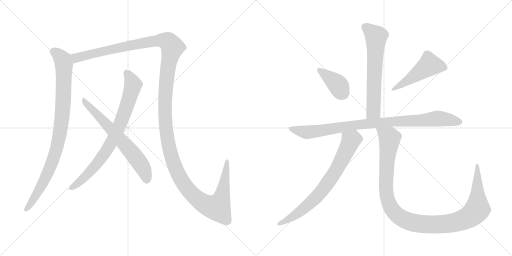
t = 0.00 s
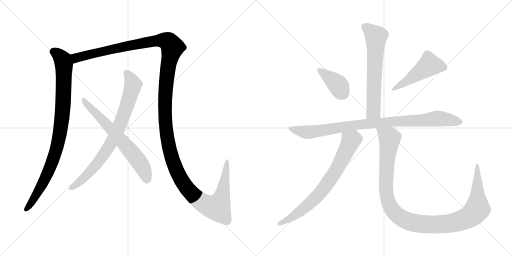
t = 1.93 s
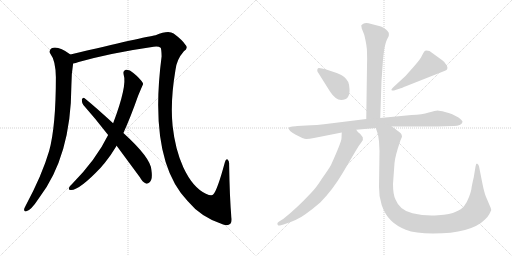
t = 3.87 s
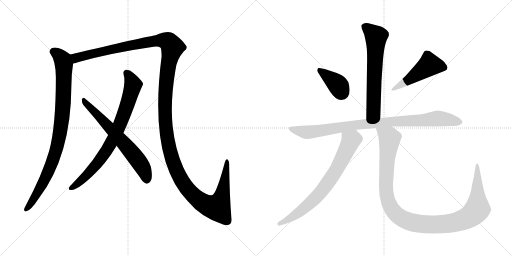
t = 5.80 s
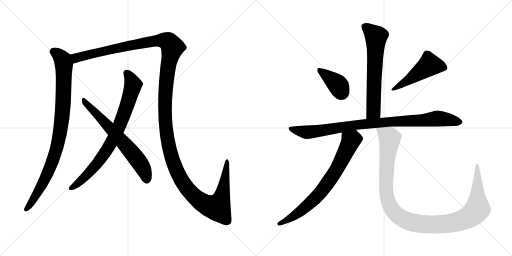
t = 7.73 s
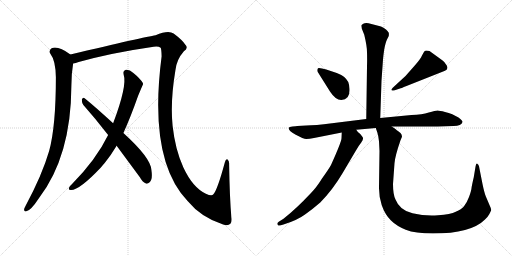
t = 9.67 s

The animated SVG that drew these frames (rendered in a browser with its animation timeline set to each time). Animation: 10 CSS @keyframes rules; one cycle of 9.66 s.

<svg version="1.1" viewBox="0 0 2048 1024" xmlns="http://www.w3.org/2000/svg">
  <g stroke="lightgray" stroke-dasharray="1,1" stroke-width="1" transform="scale(4, 4)">
    <line x1="0" y1="0" x2="256" y2="256"></line>
    <line x1="256" y1="0" x2="0" y2="256"></line>
    <line x1="128" y1="0" x2="128" y2="256"></line>
    <line x1="0" y1="128" x2="256" y2="128"></line>
    <line x1="256" y1="0" x2="512" y2="256"></line>
    <line x1="512" y1="0" x2="256" y2="256"></line>
    <line x1="384" y1="0" x2="384" y2="256"></line>
    <line x1="256" y1="128" x2="512" y2="128"></line>
  </g>
<g transform="scale(1, -1) translate(0, -850)">
   <style type="text/css">
    @keyframes keyframes0 {
      from {
       stroke: black;
       stroke-dashoffset: 934;
       stroke-width: 128;
       }
       75% {
       animation-timing-function: step-end;
       stroke: black;
       stroke-dashoffset: 0;
       stroke-width: 128;
       }
       to {
       stroke: black;
       stroke-width: 1024;
       }
       }
       #make-me-a-hanzi-animation-0 {
         animation: keyframes0 1.010091s both;
         animation-delay: 0.000000s;
         animation-timing-function: linear;
       }
    @keyframes keyframes1 {
      from {
       stroke: black;
       stroke-dashoffset: 1596;
       stroke-width: 128;
       }
       84% {
       animation-timing-function: step-end;
       stroke: black;
       stroke-dashoffset: 0;
       stroke-width: 128;
       }
       to {
       stroke: black;
       stroke-width: 1024;
       }
       }
       #make-me-a-hanzi-animation-1 {
         animation: keyframes1 1.548828s both;
         animation-delay: 1.010091s;
         animation-timing-function: linear;
       }
    @keyframes keyframes2 {
      from {
       stroke: black;
       stroke-dashoffset: 800;
       stroke-width: 128;
       }
       72% {
       animation-timing-function: step-end;
       stroke: black;
       stroke-dashoffset: 0;
       stroke-width: 128;
       }
       to {
       stroke: black;
       stroke-width: 1024;
       }
       }
       #make-me-a-hanzi-animation-2 {
         animation: keyframes2 0.901042s both;
         animation-delay: 2.558919s;
         animation-timing-function: linear;
       }
    @keyframes keyframes3 {
      from {
       stroke: black;
       stroke-dashoffset: 663;
       stroke-width: 128;
       }
       68% {
       animation-timing-function: step-end;
       stroke: black;
       stroke-dashoffset: 0;
       stroke-width: 128;
       }
       to {
       stroke: black;
       stroke-width: 1024;
       }
       }
       #make-me-a-hanzi-animation-3 {
         animation: keyframes3 0.789551s both;
         animation-delay: 3.459961s;
         animation-timing-function: linear;
       }
    @keyframes keyframes4 {
      from {
       stroke: black;
       stroke-dashoffset: 651;
       stroke-width: 128;
       }
       68% {
       animation-timing-function: step-end;
       stroke: black;
       stroke-dashoffset: 0;
       stroke-width: 128;
       }
       to {
       stroke: black;
       stroke-width: 1024;
       }
       }
       #make-me-a-hanzi-animation-4 {
         animation: keyframes4 0.779785s both;
         animation-delay: 4.249512s;
         animation-timing-function: linear;
       }
    @keyframes keyframes5 {
      from {
       stroke: black;
       stroke-dashoffset: 389;
       stroke-width: 128;
       }
       56% {
       animation-timing-function: step-end;
       stroke: black;
       stroke-dashoffset: 0;
       stroke-width: 128;
       }
       to {
       stroke: black;
       stroke-width: 1024;
       }
       }
       #make-me-a-hanzi-animation-5 {
         animation: keyframes5 0.566569s both;
         animation-delay: 5.029297s;
         animation-timing-function: linear;
       }
    @keyframes keyframes6 {
      from {
       stroke: black;
       stroke-dashoffset: 492;
       stroke-width: 128;
       }
       62% {
       animation-timing-function: step-end;
       stroke: black;
       stroke-dashoffset: 0;
       stroke-width: 128;
       }
       to {
       stroke: black;
       stroke-width: 1024;
       }
       }
       #make-me-a-hanzi-animation-6 {
         animation: keyframes6 0.650391s both;
         animation-delay: 5.595866s;
         animation-timing-function: linear;
       }
    @keyframes keyframes7 {
      from {
       stroke: black;
       stroke-dashoffset: 940;
       stroke-width: 128;
       }
       75% {
       animation-timing-function: step-end;
       stroke: black;
       stroke-dashoffset: 0;
       stroke-width: 128;
       }
       to {
       stroke: black;
       stroke-width: 1024;
       }
       }
       #make-me-a-hanzi-animation-7 {
         animation: keyframes7 1.014974s both;
         animation-delay: 6.246257s;
         animation-timing-function: linear;
       }
    @keyframes keyframes8 {
      from {
       stroke: black;
       stroke-dashoffset: 743;
       stroke-width: 128;
       }
       71% {
       animation-timing-function: step-end;
       stroke: black;
       stroke-dashoffset: 0;
       stroke-width: 128;
       }
       to {
       stroke: black;
       stroke-width: 1024;
       }
       }
       #make-me-a-hanzi-animation-8 {
         animation: keyframes8 0.854655s both;
         animation-delay: 7.261231s;
         animation-timing-function: linear;
       }
    @keyframes keyframes9 {
      from {
       stroke: black;
       stroke-dashoffset: 1157;
       stroke-width: 128;
       }
       79% {
       animation-timing-function: step-end;
       stroke: black;
       stroke-dashoffset: 0;
       stroke-width: 128;
       }
       to {
       stroke: black;
       stroke-width: 1024;
       }
       }
       #make-me-a-hanzi-animation-9 {
         animation: keyframes9 1.191569s both;
         animation-delay: 8.115886s;
         animation-timing-function: linear;
       }
</style>
<path d="M 281.5 632.0 Q 232.5 668.0 206.5 657.0 Q 193.5 648.0 201.5 635.0 Q 222.5 608.0 223.5 541.0 Q 223.5 343.0 196.5 246.0 Q 168.5 150.0 102.5 27.0 Q 98.5 20.0 96.5 14.0 Q 95.5 2.0 105.5 5.0 Q 123.5 8.0 155.5 57.0 Q 284.5 225.0 285.5 507.0 Q 285.5 555.0 292.5 596.0 C 296.5 622.0 296.5 622.0 281.5 632.0 Z" fill="lightgray"></path> 
<path d="M 925.5 -19.0 Q 918.5 60.0 916.5 193.0 Q 917.5 206.0 910.5 212.0 Q 903.5 216.0 899.5 201.0 Q 869.5 90.0 853.5 73.0 Q 847.5 64.0 823.5 75.0 Q 771.5 99.0 733.5 180.0 Q 700.5 253.0 690.5 346.0 Q 680.5 443.0 701.5 568.0 Q 705.5 611.0 735.5 645.0 Q 754.5 658.0 741.5 671.0 Q 729.5 690.0 694.5 716.0 Q 673.5 731.0 622.5 709.0 Q 580.5 703.0 281.5 632.0 C 252.5 625.0 263.5 588.0 292.5 596.0 Q 302.5 597.0 314.5 602.0 Q 447.5 639.0 614.5 663.0 Q 633.5 666.0 642.5 659.0 Q 645.5 656.0 646.5 625.0 Q 592.5 210.0 750.5 46.0 Q 804.5 -20.0 892.5 -48.0 Q 911.5 -55.0 921.5 -45.0 Q 928.5 -38.0 925.5 -19.0 Z" fill="lightgray"></path> 
<path d="M 493.5 318.0 Q 521.5 379.0 552.5 467.0 Q 571.5 512.0 572.5 514.0 Q 571.5 517.0 571.5 518.0 Q 559.5 537.0 533.5 558.0 Q 517.5 573.0 503.5 571.0 Q 490.5 567.0 494.5 552.0 Q 509.5 507.0 452.5 357.0 L 432.5 310.0 Q 384.5 211.0 285.5 111.0 Q 279.5 107.0 276.5 100.0 Q 272.5 90.0 282.5 90.0 Q 315.5 87.0 403.5 180.0 Q 410.5 189.0 419.5 199.0 Q 444.5 230.0 466.5 267.0 L 493.5 318.0 Z" fill="lightgray"></path> 
<path d="M 466.5 267.0 L 559.5 141.0 Q 569.5 122.0 583.5 116.0 Q 590.5 113.0 598.5 121.0 Q 611.5 131.0 605.5 171.0 Q 602.5 219.0 493.5 318.0 L 452.5 357.0 Q 380.5 423.0 338.5 457.0 Q 331.5 463.0 327.5 452.0 Q 326.5 440.0 333.5 430.0 Q 381.5 376.0 432.5 310.0 L 466.5 267.0 Z" fill="lightgray"></path> 
<path d="M 1521.0 378.5 L 1526.0 527.5 L 1532.0 612.5 Q 1533.0 626.5 1537.0 653.5 Q 1542.0 680.5 1548.0 692.5 L 1555.0 706.5 Q 1556.0 712.5 1555.0 719.5 Q 1552.0 724.5 1544.0 732.5 Q 1534.0 741.5 1524.0 744.5 L 1474.0 757.5 Q 1460.0 759.5 1453.0 755.5 Q 1446.0 750.5 1445.0 748.5 L 1447.0 736.5 L 1457.0 711.5 Q 1468.0 666.5 1468.0 641.5 Q 1469.0 616.5 1468.0 584.5 L 1465.0 374.5 C 1465.0 344.5 1520.0 348.5 1521.0 378.5 Z" fill="lightgray"></path> 
<path d="M 1398.0 495.5 Q 1398.0 508.5 1393.0 522.5 Q 1387.0 533.5 1377.0 542.5 Q 1368.0 551.5 1347.0 558.5 L 1305.0 572.5 L 1288.0 576.5 Q 1275.0 579.5 1272.0 577.5 Q 1269.0 574.5 1269.0 569.5 Q 1269.0 564.5 1271.0 562.5 L 1320.0 484.5 Q 1342.0 450.5 1365.0 450.5 Q 1401.0 450.5 1398.0 495.5 Z" fill="lightgray"></path> 
<path d="M 1622.0 546.5 L 1571.0 499.5 Q 1563.0 491.5 1567.0 489.5 Q 1567.0 486.5 1576.0 488.5 L 1600.0 496.5 Q 1602.0 496.5 1626.0 506.5 L 1780.0 567.5 Q 1795.0 572.5 1787.0 588.5 Q 1779.0 603.5 1769.0 609.5 L 1718.0 646.5 Q 1701.0 649.5 1698.0 645.5 Q 1695.0 641.5 1688.0 628.5 Q 1682.0 614.5 1660.0 589.5 L 1622.0 546.5 Z" fill="lightgray"></path> 
<path d="M 1567.0 344.5 L 1751.0 344.5 L 1814.0 346.5 Q 1846.0 347.5 1850.0 362.5 Q 1851.0 368.5 1834.0 380.5 L 1809.0 393.5 Q 1795.0 399.5 1780.0 402.5 Q 1758.0 408.5 1750.0 408.5 Q 1742.0 408.5 1715.0 400.5 Q 1689.0 392.5 1646.0 390.5 L 1521.0 378.5 L 1465.0 374.5 L 1328.0 357.5 Q 1259.0 348.5 1225.0 348.5 L 1189.0 346.5 Q 1185.0 346.5 1170.0 344.5 Q 1156.0 342.5 1155.0 339.5 Q 1152.0 328.5 1183.0 311.5 Q 1214.0 294.5 1225.0 294.5 Q 1237.0 294.5 1256.0 298.5 L 1367.0 320.5 L 1425.0 331.5 L 1503.0 338.5 L 1567.0 344.5 Z" fill="lightgray"></path> 
<path d="M 1367.0 320.5 L 1366.0 297.5 Q 1366.0 283.5 1324.0 190.5 Q 1314.0 172.5 1288.0 136.5 Q 1265.0 99.5 1244.0 78.5 Q 1185.0 15.5 1134.0 -24.5 L 1115.0 -36.5 Q 1107.0 -41.5 1110.0 -47.5 Q 1114.0 -54.5 1120.0 -51.5 L 1134.0 -47.5 Q 1189.0 -30.5 1220.0 -7.5 Q 1251.0 14.5 1281.0 40.5 Q 1331.0 91.5 1370.0 157.5 L 1422.0 245.5 Q 1435.0 268.5 1445.0 280.5 Q 1455.0 291.5 1451.0 301.5 L 1441.0 314.5 Q 1431.0 320.5 1425.0 331.5 C 1406.0 355.5 1368.0 350.5 1367.0 320.5 Z" fill="lightgray"></path> 
<path d="M 1516.0 285.5 L 1518.0 246.5 L 1516.0 103.5 Q 1515.0 66.5 1527.0 29.5 Q 1540.0 -7.5 1563.0 -30.5 Q 1586.0 -53.5 1623.0 -68.5 Q 1661.0 -83.5 1732.0 -83.5 Q 1884.0 -83.5 1940.0 -27.5 Q 1953.0 -14.5 1957.0 -6.5 Q 1961.0 0.5 1965.0 10.5 L 1963.0 18.5 L 1943.0 65.5 Q 1937.0 80.5 1930.0 114.5 L 1916.0 185.5 Q 1914.0 193.5 1909.0 195.5 Q 1904.0 197.5 1902.0 183.5 L 1895.0 141.5 Q 1887.0 107.5 1886.0 97.5 Q 1885.0 86.5 1876.0 62.5 Q 1867.0 38.5 1856.0 25.5 Q 1846.0 12.5 1823.0 3.5 Q 1803.0 -6.5 1752.0 -10.5 Q 1701.0 -14.5 1650.0 -2.5 Q 1599.0 8.5 1582.0 52.5 Q 1572.0 72.5 1572.0 114.5 L 1578.0 197.5 Q 1580.0 225.5 1602.0 289.5 L 1608.0 303.5 Q 1608.0 311.5 1602.0 318.5 Q 1592.0 327.5 1586.0 330.5 Q 1584.0 334.5 1567.0 344.5 C 1543.0 361.5 1494.0 367.5 1503.0 338.5 L 1509.0 321.5 Q 1513.0 310.5 1516.0 285.5 Z" fill="lightgray"></path> 
      <clipPath id="make-me-a-hanzi-clip-0">
      <path d="M 281.5 632.0 Q 232.5 668.0 206.5 657.0 Q 193.5 648.0 201.5 635.0 Q 222.5 608.0 223.5 541.0 Q 223.5 343.0 196.5 246.0 Q 168.5 150.0 102.5 27.0 Q 98.5 20.0 96.5 14.0 Q 95.5 2.0 105.5 5.0 Q 123.5 8.0 155.5 57.0 Q 284.5 225.0 285.5 507.0 Q 285.5 555.0 292.5 596.0 C 296.5 622.0 296.5 622.0 281.5 632.0 Z" fill="lightgray"></path>
      </clipPath>
      <path clip-path="url(#make-me-a-hanzi-clip-0)" d="M 213.5 644.0 L 243.5 620.0 L 255.5 593.0 L 252.5 427.0 L 239.5 313.0 L 217.5 225.0 L 191.5 158.0 L 137.5 56.0 L 106.5 15.0 " fill="none" id="make-me-a-hanzi-animation-0" stroke-dasharray="806 1612" stroke-linecap="round"></path>

      <clipPath id="make-me-a-hanzi-clip-1">
      <path d="M 925.5 -19.0 Q 918.5 60.0 916.5 193.0 Q 917.5 206.0 910.5 212.0 Q 903.5 216.0 899.5 201.0 Q 869.5 90.0 853.5 73.0 Q 847.5 64.0 823.5 75.0 Q 771.5 99.0 733.5 180.0 Q 700.5 253.0 690.5 346.0 Q 680.5 443.0 701.5 568.0 Q 705.5 611.0 735.5 645.0 Q 754.5 658.0 741.5 671.0 Q 729.5 690.0 694.5 716.0 Q 673.5 731.0 622.5 709.0 Q 580.5 703.0 281.5 632.0 C 252.5 625.0 263.5 588.0 292.5 596.0 Q 302.5 597.0 314.5 602.0 Q 447.5 639.0 614.5 663.0 Q 633.5 666.0 642.5 659.0 Q 645.5 656.0 646.5 625.0 Q 592.5 210.0 750.5 46.0 Q 804.5 -20.0 892.5 -48.0 Q 911.5 -55.0 921.5 -45.0 Q 928.5 -38.0 925.5 -19.0 Z" fill="lightgray"></path>
      </clipPath>
      <path clip-path="url(#make-me-a-hanzi-clip-1)" d="M 296.5 604.0 L 304.5 619.0 L 418.5 648.0 L 641.5 689.0 L 673.5 683.0 L 689.5 661.0 L 672.5 588.0 L 661.5 486.0 L 661.5 358.0 L 675.5 263.0 L 715.5 148.0 L 754.5 89.0 L 790.5 53.0 L 836.5 26.0 L 868.5 21.0 L 891.5 80.0 L 907.5 204.0 " fill="none" id="make-me-a-hanzi-animation-1" stroke-dasharray="1468 2936" stroke-linecap="round"></path>

      <clipPath id="make-me-a-hanzi-clip-2">
      <path d="M 493.5 318.0 Q 521.5 379.0 552.5 467.0 Q 571.5 512.0 572.5 514.0 Q 571.5 517.0 571.5 518.0 Q 559.5 537.0 533.5 558.0 Q 517.5 573.0 503.5 571.0 Q 490.5 567.0 494.5 552.0 Q 509.5 507.0 452.5 357.0 L 432.5 310.0 Q 384.5 211.0 285.5 111.0 Q 279.5 107.0 276.5 100.0 Q 272.5 90.0 282.5 90.0 Q 315.5 87.0 403.5 180.0 Q 410.5 189.0 419.5 199.0 Q 444.5 230.0 466.5 267.0 L 493.5 318.0 Z" fill="lightgray"></path>
      </clipPath>
      <path clip-path="url(#make-me-a-hanzi-clip-2)" d="M 506.5 558.0 L 524.5 531.0 L 531.5 508.0 L 501.5 410.0 L 461.5 311.0 L 435.5 262.0 L 380.5 185.0 L 325.5 129.0 L 285.5 99.0 " fill="none" id="make-me-a-hanzi-animation-2" stroke-dasharray="672 1344" stroke-linecap="round"></path>

      <clipPath id="make-me-a-hanzi-clip-3">
      <path d="M 466.5 267.0 L 559.5 141.0 Q 569.5 122.0 583.5 116.0 Q 590.5 113.0 598.5 121.0 Q 611.5 131.0 605.5 171.0 Q 602.5 219.0 493.5 318.0 L 452.5 357.0 Q 380.5 423.0 338.5 457.0 Q 331.5 463.0 327.5 452.0 Q 326.5 440.0 333.5 430.0 Q 381.5 376.0 432.5 310.0 L 466.5 267.0 Z" fill="lightgray"></path>
      </clipPath>
      <path clip-path="url(#make-me-a-hanzi-clip-3)" d="M 336.5 447.0 L 535.5 230.0 L 573.5 175.0 L 586.5 131.0 " fill="none" id="make-me-a-hanzi-animation-3" stroke-dasharray="535 1070" stroke-linecap="round"></path>

      <clipPath id="make-me-a-hanzi-clip-4">
      <path d="M 1521.0 378.5 L 1526.0 527.5 L 1532.0 612.5 Q 1533.0 626.5 1537.0 653.5 Q 1542.0 680.5 1548.0 692.5 L 1555.0 706.5 Q 1556.0 712.5 1555.0 719.5 Q 1552.0 724.5 1544.0 732.5 Q 1534.0 741.5 1524.0 744.5 L 1474.0 757.5 Q 1460.0 759.5 1453.0 755.5 Q 1446.0 750.5 1445.0 748.5 L 1447.0 736.5 L 1457.0 711.5 Q 1468.0 666.5 1468.0 641.5 Q 1469.0 616.5 1468.0 584.5 L 1465.0 374.5 C 1465.0 344.5 1520.0 348.5 1521.0 378.5 Z" fill="lightgray"></path>
      </clipPath>
      <path clip-path="url(#make-me-a-hanzi-clip-4)" d="M 1456.0 744.5 L 1505.0 703.5 L 1494.0 404.5 L 1472.0 381.5 " fill="none" id="make-me-a-hanzi-animation-4" stroke-dasharray="523 1046" stroke-linecap="round"></path>

      <clipPath id="make-me-a-hanzi-clip-5">
      <path d="M 1398.0 495.5 Q 1398.0 508.5 1393.0 522.5 Q 1387.0 533.5 1377.0 542.5 Q 1368.0 551.5 1347.0 558.5 L 1305.0 572.5 L 1288.0 576.5 Q 1275.0 579.5 1272.0 577.5 Q 1269.0 574.5 1269.0 569.5 Q 1269.0 564.5 1271.0 562.5 L 1320.0 484.5 Q 1342.0 450.5 1365.0 450.5 Q 1401.0 450.5 1398.0 495.5 Z" fill="lightgray"></path>
      </clipPath>
      <path clip-path="url(#make-me-a-hanzi-clip-5)" d="M 1276.0 571.5 L 1346.0 516.5 L 1369.0 479.5 " fill="none" id="make-me-a-hanzi-animation-5" stroke-dasharray="261 522" stroke-linecap="round"></path>

      <clipPath id="make-me-a-hanzi-clip-6">
      <path d="M 1622.0 546.5 L 1571.0 499.5 Q 1563.0 491.5 1567.0 489.5 Q 1567.0 486.5 1576.0 488.5 L 1600.0 496.5 Q 1602.0 496.5 1626.0 506.5 L 1780.0 567.5 Q 1795.0 572.5 1787.0 588.5 Q 1779.0 603.5 1769.0 609.5 L 1718.0 646.5 Q 1701.0 649.5 1698.0 645.5 Q 1695.0 641.5 1688.0 628.5 Q 1682.0 614.5 1660.0 589.5 L 1622.0 546.5 Z" fill="lightgray"></path>
      </clipPath>
      <path clip-path="url(#make-me-a-hanzi-clip-6)" d="M 1777.0 580.5 L 1718.0 591.5 L 1612.0 514.5 L 1572.0 493.5 " fill="none" id="make-me-a-hanzi-animation-6" stroke-dasharray="364 728" stroke-linecap="round"></path>

      <clipPath id="make-me-a-hanzi-clip-7">
      <path d="M 1567.0 344.5 L 1751.0 344.5 L 1814.0 346.5 Q 1846.0 347.5 1850.0 362.5 Q 1851.0 368.5 1834.0 380.5 L 1809.0 393.5 Q 1795.0 399.5 1780.0 402.5 Q 1758.0 408.5 1750.0 408.5 Q 1742.0 408.5 1715.0 400.5 Q 1689.0 392.5 1646.0 390.5 L 1521.0 378.5 L 1465.0 374.5 L 1328.0 357.5 Q 1259.0 348.5 1225.0 348.5 L 1189.0 346.5 Q 1185.0 346.5 1170.0 344.5 Q 1156.0 342.5 1155.0 339.5 Q 1152.0 328.5 1183.0 311.5 Q 1214.0 294.5 1225.0 294.5 Q 1237.0 294.5 1256.0 298.5 L 1367.0 320.5 L 1425.0 331.5 L 1503.0 338.5 L 1567.0 344.5 Z" fill="lightgray"></path>
      </clipPath>
      <path clip-path="url(#make-me-a-hanzi-clip-7)" d="M 1164.0 337.5 L 1182.0 328.5 L 1230.0 321.5 L 1429.0 351.5 L 1750.0 376.5 L 1841.0 362.5 " fill="none" id="make-me-a-hanzi-animation-7" stroke-dasharray="812 1624" stroke-linecap="round"></path>

      <clipPath id="make-me-a-hanzi-clip-8">
      <path d="M 1367.0 320.5 L 1366.0 297.5 Q 1366.0 283.5 1324.0 190.5 Q 1314.0 172.5 1288.0 136.5 Q 1265.0 99.5 1244.0 78.5 Q 1185.0 15.5 1134.0 -24.5 L 1115.0 -36.5 Q 1107.0 -41.5 1110.0 -47.5 Q 1114.0 -54.5 1120.0 -51.5 L 1134.0 -47.5 Q 1189.0 -30.5 1220.0 -7.5 Q 1251.0 14.5 1281.0 40.5 Q 1331.0 91.5 1370.0 157.5 L 1422.0 245.5 Q 1435.0 268.5 1445.0 280.5 Q 1455.0 291.5 1451.0 301.5 L 1441.0 314.5 Q 1431.0 320.5 1425.0 331.5 C 1406.0 355.5 1368.0 350.5 1367.0 320.5 Z" fill="lightgray"></path>
      </clipPath>
      <path clip-path="url(#make-me-a-hanzi-clip-8)" d="M 1376.0 314.5 L 1403.0 286.5 L 1350.0 177.5 L 1310.0 117.5 L 1267.0 63.5 L 1225.0 24.5 L 1182.0 -9.5 L 1117.0 -44.5 " fill="none" id="make-me-a-hanzi-animation-8" stroke-dasharray="615 1230" stroke-linecap="round"></path>

      <clipPath id="make-me-a-hanzi-clip-9">
      <path d="M 1516.0 285.5 L 1518.0 246.5 L 1516.0 103.5 Q 1515.0 66.5 1527.0 29.5 Q 1540.0 -7.5 1563.0 -30.5 Q 1586.0 -53.5 1623.0 -68.5 Q 1661.0 -83.5 1732.0 -83.5 Q 1884.0 -83.5 1940.0 -27.5 Q 1953.0 -14.5 1957.0 -6.5 Q 1961.0 0.5 1965.0 10.5 L 1963.0 18.5 L 1943.0 65.5 Q 1937.0 80.5 1930.0 114.5 L 1916.0 185.5 Q 1914.0 193.5 1909.0 195.5 Q 1904.0 197.5 1902.0 183.5 L 1895.0 141.5 Q 1887.0 107.5 1886.0 97.5 Q 1885.0 86.5 1876.0 62.5 Q 1867.0 38.5 1856.0 25.5 Q 1846.0 12.5 1823.0 3.5 Q 1803.0 -6.5 1752.0 -10.5 Q 1701.0 -14.5 1650.0 -2.5 Q 1599.0 8.5 1582.0 52.5 Q 1572.0 72.5 1572.0 114.5 L 1578.0 197.5 Q 1580.0 225.5 1602.0 289.5 L 1608.0 303.5 Q 1608.0 311.5 1602.0 318.5 Q 1592.0 327.5 1586.0 330.5 Q 1584.0 334.5 1567.0 344.5 C 1543.0 361.5 1494.0 367.5 1503.0 338.5 L 1509.0 321.5 Q 1513.0 310.5 1516.0 285.5 Z" fill="lightgray"></path>
      </clipPath>
      <path clip-path="url(#make-me-a-hanzi-clip-9)" d="M 1510.0 336.5 L 1551.0 305.5 L 1559.0 292.5 L 1545.0 158.5 L 1544.0 96.5 L 1553.0 44.5 L 1582.0 -4.5 L 1607.0 -23.5 L 1640.0 -37.5 L 1723.0 -48.5 L 1798.0 -43.5 L 1843.0 -32.5 L 1892.0 -5.5 L 1910.0 18.5 L 1909.0 187.5 " fill="none" id="make-me-a-hanzi-animation-9" stroke-dasharray="1029 2058" stroke-linecap="round"></path>

</g>
</svg>
